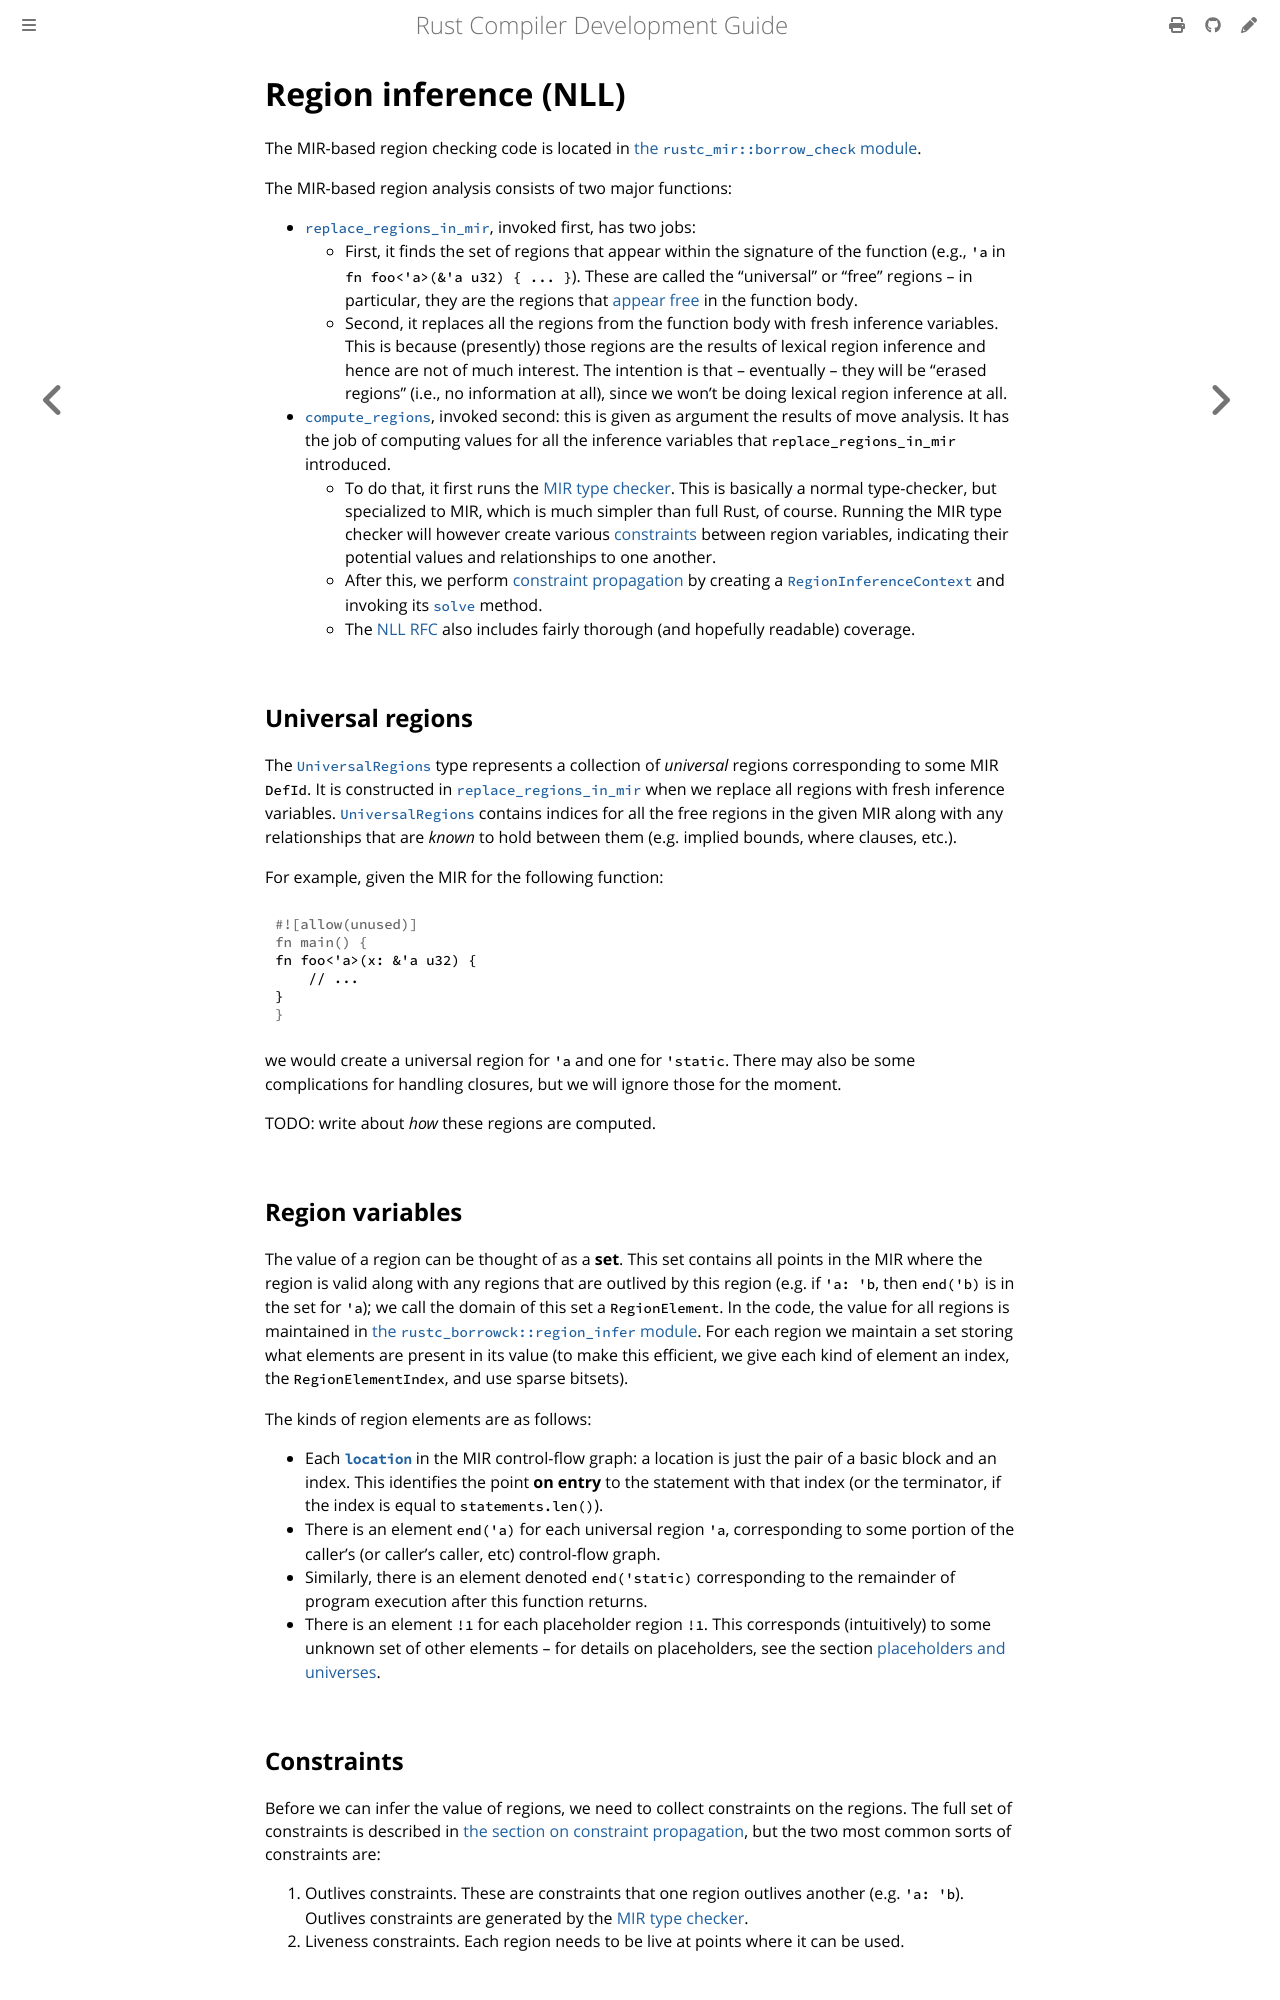

repository: rust-lang/rustc-dev-guide · page: borrow-check/region-inference.html · generator: mdbook

# Region inference (NLL)

The MIR-based region checking code is located in [the `rustc_mir::borrow_check` module][nll].

[nll]: https://doc.rust-lang.org/nightly/nightly-rustc/rustc_borrowck/index.html

The MIR-based region analysis consists of two major functions:

- [`replace_regions_in_mir`], invoked first, has two jobs:
  - First, it finds the set of regions that appear within the
    signature of the function (e.g., `'a` in `fn foo<'a>(&'a u32) {
    ... }`).
    These are called the "universal" or "free" regions – in particular,
    they are the regions that [appear free][fvb] in the function body.
  - Second, it replaces all the regions from the function body with fresh inference variables.
    This is because (presently) those
    regions are the results of lexical region inference and hence are not of much interest.
    The intention is that – eventually – they
    will be "erased regions" (i.e., no information at all), since we
    won't be doing lexical region inference at all.
- [`compute_regions`], invoked second: this is given as argument the results of move analysis.
  It has the job of computing values for all
  the inference variables that `replace_regions_in_mir` introduced.
  - To do that, it first runs the [MIR type checker].
    This is basically a normal type-checker, but specialized to MIR,
    which is much simpler than full Rust, of course.
    Running the MIR type checker will however create various [constraints][cp] between region
    variables, indicating their potential values and relationships to one another.
  - After this, we perform [constraint propagation][cp] by creating a
    [`RegionInferenceContext`] and invoking its [`solve`] method.
  - The [NLL RFC] also includes fairly thorough (and hopefully readable) coverage.

[cp]: ./region-inference/constraint-propagation.md
[fvb]: ../appendix/background.md#free-vs-bound
[`replace_regions_in_mir`]: https://doc.rust-lang.org/nightly/nightly-rustc/rustc_borrowck/nll/fn.replace_regions_in_mir.html
[`compute_regions`]: https://doc.rust-lang.org/nightly/nightly-rustc/rustc_borrowck/nll/fn.compute_regions.html
[`RegionInferenceContext`]: https://doc.rust-lang.org/nightly/nightly-rustc/rustc_borrowck/region_infer/struct.RegionInferenceContext.html
[`solve`]: https://doc.rust-lang.org/nightly/nightly-rustc/rustc_borrowck/region_infer/struct.RegionInferenceContext.html#method.solve
[NLL RFC]: https://rust-lang.github.io/rfcs/2094-nll.html
[MIR type checker]: ./type-check.md

## Universal regions

The [`UniversalRegions`] type represents a collection of _universal_ regions
corresponding to some MIR `DefId`.
It is constructed in [`replace_regions_in_mir`] when we replace all regions with fresh inference
variables.
[`UniversalRegions`] contains indices for all the free regions in
the given MIR along with any relationships that are _known_ to hold between
them (e.g. implied bounds, where clauses, etc.).

For example, given the MIR for the following function:

```rust
fn foo<'a>(x: &'a u32) {
    // ...
}
```

we would create a universal region for `'a` and one for `'static`.
There may also be some complications for handling closures, but we will ignore those for the moment.

TODO: write about _how_ these regions are computed.

[`UniversalRegions`]: https://doc.rust-lang.org/nightly/nightly-rustc/rustc_borrowck/universal_regions/struct.UniversalRegions.html

<a id="region-variables"></a>

## Region variables

The value of a region can be thought of as a **set**.
This set contains all points in the MIR where the region is valid along with any regions that are
outlived by this region (e.g. if `'a: 'b`, then `end('b)` is in the set for
`'a`); we call the domain of this set a `RegionElement`.
In the code,
the value for all regions is maintained in [the `rustc_borrowck::region_infer` module][ri].
For each region we maintain a set storing what elements are present in its value (to make this
efficient, we give each kind of element an index, the `RegionElementIndex`, and use sparse bitsets).

[ri]: https://github.com/rust-lang/rust/tree/HEAD/compiler/rustc_borrowck/src/region_infer

The kinds of region elements are as follows:

- Each **[`location`]** in the MIR control-flow graph: a location is just
  the pair of a basic block and an index.
  This identifies the point **on entry** to the statement with that index (or the terminator,
  if the index is equal to `statements.len()`).
- There is an element `end('a)` for each universal region `'a`,
  corresponding to some portion of the caller's (or caller's caller,
  etc) control-flow graph.
- Similarly, there is an element denoted `end('static)` corresponding
  to the remainder of program execution after this function returns.
- There is an element `!1` for each placeholder region `!1`.
  This corresponds (intuitively) to some unknown set of other elements –
  for details on placeholders,
  see the section [placeholders and universes](region-inference/placeholders-and-universes.md).
